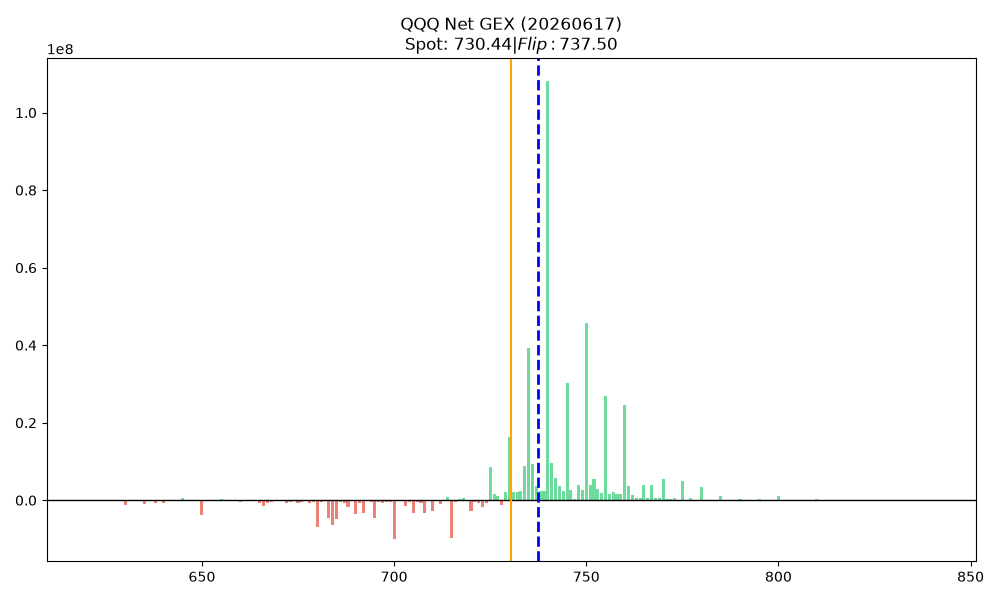

Data behind this chart, as committed beside it:
strike, call_gex, put_gex, call_dex, put_dex, net_greek_delta, net_gex
621.0, 0.0, 59.52, 0.0, -1101, -0.0037, -59.52
622.0, 0.0, 59.52, 0.0, -1190, -0.004, -59.52
623.0, 0.0, 29.76, 0.0, -610.1, -0.0041, -29.76
624.0, 0.0, 1741, 0.0, -24954, -0.0043, -1741
625.0, 436267, 495750, 2175022888, -10911214, 0.6308, -59483
626.0, 0.0, 22201, 45072874, -509893, 0.4382, -22201
627.0, 81.84, 154536, 817500, -2923905, -0.006715, -154454
628.0, 163.7, 30616, 1635000, -605653, 0.01633, -30452
629.0, 186.0, 29425, 1857954, -587611, 0.02082, -29239
630.0, 158941, 1304053, 1588115393, -26774224, 0.3699, -1145113
631.0, 297.6, 114762, 3045341, -2384505, 0.002831, -114464
632.0, 4382, 60852, 43747103, -1292425, 0.2516, -56470
633.0, 684.5, 32215, 3786186, -703006, 0.04413, -31531
634.0, 1518, 33101, 7570587, -620749, 0.1058, -31583
635.0, 173248, 1022390, 864606611, -19000041, 0.3263, -849142
636.0, 223.2, 45332, 1112652, -884571, 0.002759, -45109
637.0, 2678, 52482, 13426224, -1042448, 0.1213, -49803
638.0, 267.8, 748702, 1409582, -15345937, -0.01115, -748434
639.0, 446.4, 47170, 1482494, -969492, 0.006349, -46723
640.0, 1434313, 2140086, 1766568584, -45073320, 0.3194, -705773
641.0, 105038, 58002, 173369462, -1076136, 0.6664, 47036
642.0, 736.6, 39432, 2442924, -747780, 0.02859, -38695
643.0, 781.2, 45949, 2590980, -858903, 0.02385, -45168
644.0, 491, 175383, 1628616, -3505721, -0.007416, -174892
645.0, 1518028, 966188, 2139638850, -19366409, 0.5894, 551840
646.0, 2053, 91787, 5104338, -1822354, 0.02382, -89734
647.0, 26248, 87695, 65246761, -1621503, 0.3627, -61447
648.0, 1042, 123407, 2589157, -2260168, 0.002074, -122366
649.0, 7708, 44729, 19148202, -824144, 0.2405, -37021
650.0, 820632, 4737926, 1632508102, -90271298, 0.2015, -3917294
651.0, 5394, 277058, 10712484, -5539608, 0.01447, -271664
652.0, 5840, 78946, 11597866, -1385931, 0.09825, -73105
653.0, 1860, 124947, 3691356, -2276283, 0.009754, -123087
654.0, 1823, 113252, 3691564, -2123540, 0.01206, -111429
655.0, 1729949, 1493543, 2136227953, -28219436, 0.5502, 236406
656.0, 8035, 97070, 13270133, -1875691, 0.09384, -89034
657.0, 6339, 102300, 10840660, -1810405, 0.07881, -95961
658.0, 9635, 244092, 13629113, -4510783, 0.03529, -234457
659.0, 10520, 206951, 14880015, -3844248, 0.04958, -196431
660.0, 1422163, 1954607, 1559101736, -33230098, 0.4431, -532444
661.0, 198499, 199972, 195223963, -3575560, 0.5033, -1473
662.0, 248645, 155749, 244567025, -2806361, 0.6179, 92896
663.0, 48985, 145348, 60533164, -2665923, 0.2969, -96363
664.0, 21546, 207457, 26623073, -3588282, 0.1145, -185911
665.0, 676899, 1288794, 612084775, -22693347, 0.3453, -611895
666.0, 44328, 1551984, 48632215, -26125634, 0.01807, -1507656
667.0, 57653, 789786, 63225641, -13474949, 0.07388, -732133
668.0, 44127, 384715, 48357894, -6747314, 0.12, -340588
669.0, 19121, 127864, 18849285, -2096599, 0.1497, -108743
670.0, 2678080, 2863247, 2026614946, -48123229, 0.478, -185167
671.0, 37319, 112746, 33481726, -1946096, 0.2717, -75427
672.0, 13995, 625206, 12591969, -10242157, 0.005458, -611211
673.0, 29053, 455804, 25981484, -7611187, 0.05532, -426751
674.0, 33391, 159543, 30774965, -2541846, 0.2128, -126153
675.0, 2261797, 3047290, 1481436120, -49777156, 0.4165, -785493
676.0, 36754, 590907, 27820541, -9398282, 0.04893, -554154
677.0, 36463, 189028, 27595883, -3061292, 0.1751, -152565
678.0, 25936, 811563, 20171105, -12971930, 0.01525, -785627
679.0, 135148, 538299, 88260393, -8687829, 0.2047, -403151
680.0, 973643, 7778118, 1641929121, -121353959, 0.2643, -6804475
... 123 more rows
